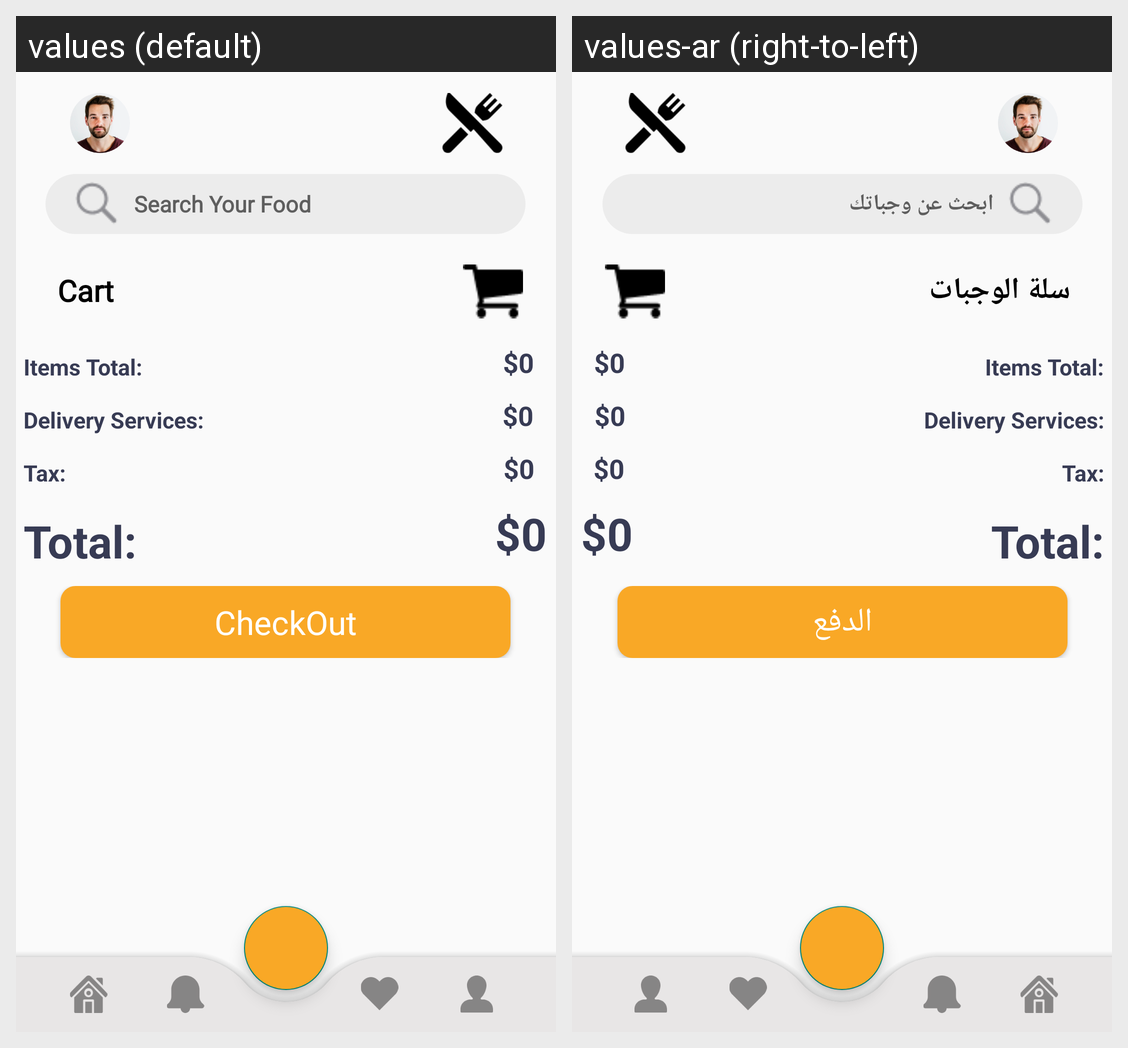

Here is an Android app screen in its default locale and in the app's own translations. Write out the translated-string differences for the strings that appear on this screen.
Android screen res/layout/activity_cart.xml rendered under 2 locales, left to right: values (default), values-ar (right-to-left). Device: Nexus 5 (rendered at 1080×1920; each locale shown at half size, 540×960, under a caption strip naming it); theme Theme.MyRestaurantApp.
Strings drawn on this screen, with the default value and each locale's value (text and hints the layout hard-codes, and strings that could not be matched under every locale, appear in the picture but are not listed):

search_your_food
  values: Search Your Food
  values-ar: ابحث عن وجباتك

cart
  values: Cart
  values-ar: سلة الوجبات

checkout
  values: CheckOut
  values-ar: الدفع
